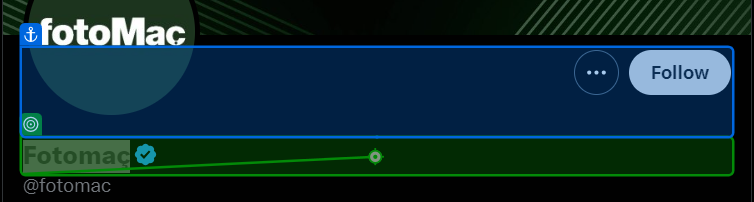
Task: Scrapes tweets in account's profile until given date.
Workflow: SearchAndGetTweetsFinalVersion

Step 1: click

Step 2 [try]: get-text (no picture) (repeated 5 times)

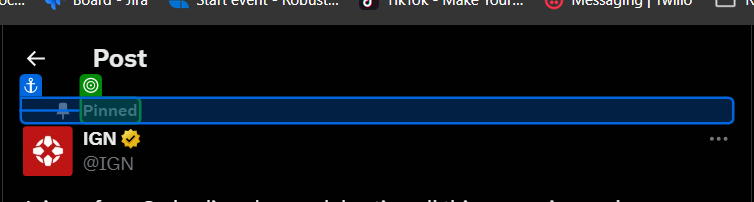
Step 7 [try]: get-attribute of 'Pinned'

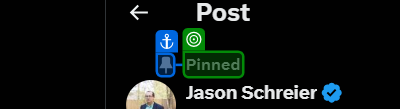
Step 8: get-text from 'Pinned'

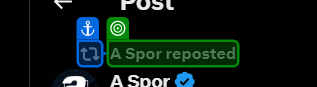
Step 9 [try]: get-text from 'A Spor reposted'

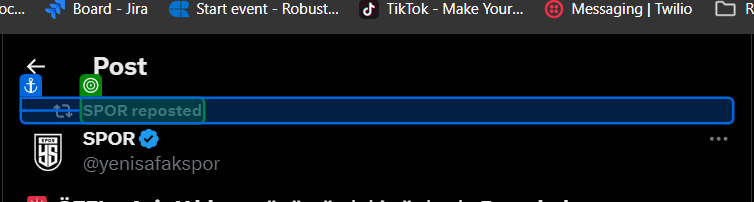
Step 10 [try]: get-attribute of '*reposted'

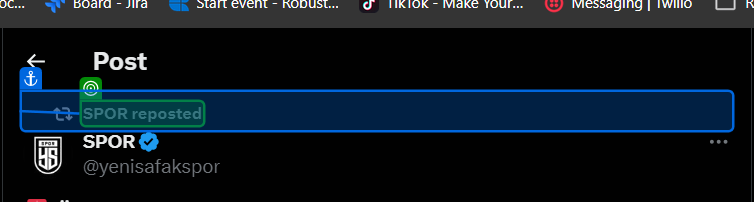
Step 11 [try]: get-text from 'A Spor reposted'

Step 12: get-text (no picture)

Step 13 [try]: get-text from '·' (no picture) (repeated 4 times)

Step 17: get-text (no picture) (repeated 2 times)

Step 19 [try]: get-text from '·' (no picture)

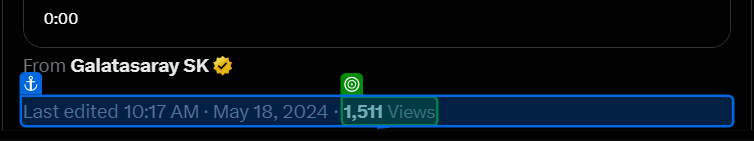
Step 20 [try]: get-text from '·' (repeated 2 times)

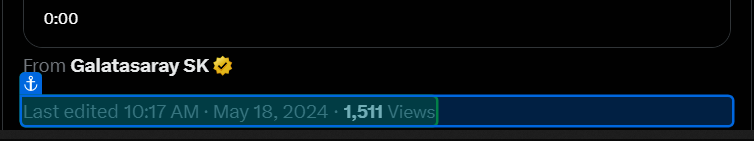
Step 22: get-text from '·'

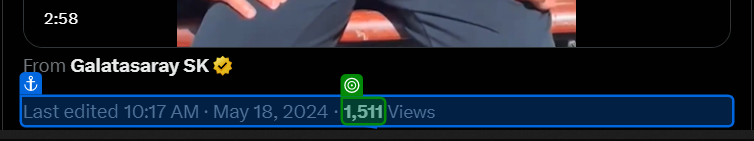
Step 23: get-text

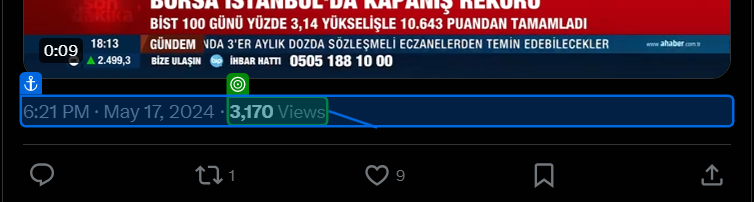
Step 24: get-text